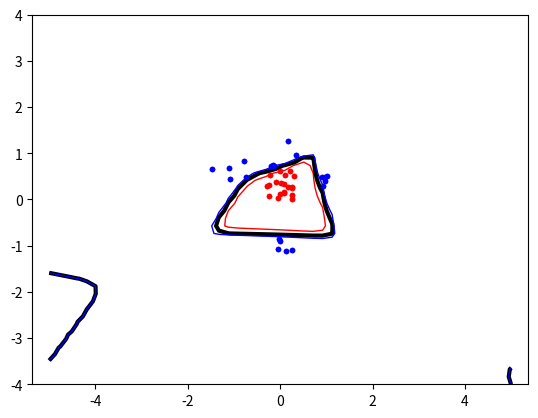

Write the Python code that produced this figure.
import numpy as np , random , math
from scipy.optimize import minimize
import matplotlib.pyplot as plt

# 5. Generating the data set
# make a global variable for the data set inputs, targets, class A, class B and  N 0 rows (samples)
inputs = np.zeros((0, 2))  # Assuming a 2D array of 0 samples
targets = np.zeros((0,))   # 1D array for targets
permute = []               # Permutation array
N = 0                      # Number of rows (samples)
classA = np.zeros((0, 2))  # Class A
classB = np.zeros((0, 2))  # Class B

def modify_data(mean1, mean2, mean3, variance1, variance2, variance3):
    global inputs, targets, N, classA, classB, permute
    classA = np. concatenate (
        (   np. random . randn (5 , 2) * variance1 + mean1 ,
            np. random . randn (5 , 2) * variance2 + mean2,
            np. random . randn (5 , 2) * variance2 + (0,1),
            np. random . randn (5 , 2) * variance2 + (0,-1),))
    classB = np. random . randn (20 , 2) * variance3 + mean3 
    inputs = np. concatenate (( classA , classB ))
    targets = np. concatenate (
        (np. ones ( classA . shape [0]) ,
        -np. ones ( classB . shape [0])))
    N = inputs.shape [0] # Number of rows (samples)
    permute=list(range (N))
    random. shuffle(permute)
    inputs = inputs[permute, : ]
    targets = targets[permute ]

mean1 = (1.0, 0.5)  # mean of class A clusster 1
mean2 = (-1.0, 0.5) # mean of class A cluster 2
mean3 = (0.0, 0.3) # mean of class B cluster
variance1 = 0.2    # variance of class A cluster 1
variance2 = 0.2  # variance of class A cluster 2
variance3 = 0.2    # variance of class B cluster

photoname = str(mean1)+'_'+str(mean2)+'_'+str(mean3)+'_'+str(variance1)+'_'+str(variance2)+'_'+str(variance3)

modify_data(mean1, mean2, mean3, variance1, variance2, variance3)

def linear_kernel(x, y):
    # This kernel simply returns the scalar product between the two points. This results in a linear separation.
    return np.dot(x, y)

def polynomial_kernel(x, y, p=17):
    # This kernel allows for curved decision boundaries. The exponent p (a positive integer) controls the degree of the polynomials. p = 2 will make quadratic shapes (ellipses, parabolas, hyperbolas). Setting p = 3 or higher will result in more complex shapes.
    return (1 + np.dot(x, y)) ** p

def RBF_kernel(x, y, sigma=1):
    # radial basis function kernel. This kernel uses the explicit euclidian distance between the two datapoints, and often results in very good boundaries. The parameter σ is used to control the smoothness of the boundary
    return math.exp(-np.linalg.norm(x-y)**2/(2*sigma))
K = polynomial_kernel      ######################################### Change the kernel here ############################################

def calculate_matrix(X, t, K, parameter = None):
    P = np.zeros((N , N))
    if parameter is None:
        for i in range(N):
            for j in range(N):
                P[i,j] = t[i]*t[j]*K(X[i], X[j])
    else:
        for i in range(N):
            for j in range(N):
                P[i,j] = t[i]*t[j]*K(X[i], X[j], parameter)
    return P

P = calculate_matrix(inputs, targets, K)


def objective (alpha):
    # returns a scalar value, effectively implementing the expression should be minimized in equation (4)
    return 0.5* np.dot(alpha, np.dot(P, alpha)) - np.sum(alpha)

def zerofun(alpha):
    # This function should implement the equality constraint of (10). Also here, you can make use of np.dot to be efficient.
    return np.dot(alpha,targets)

constraint={'type':'eq', 'fun':zerofun}
start = np.zeros(N)
C = 20

ret = minimize( objective , start , bounds=[(0, C) for b in range(N)], constraints={'type':'eq', 'fun':zerofun} )
alpha = ret ['x']

# extract the non-zero α values that are greater than 10^-5 and save them as a np array along with their corresponding input and target values.
alpha_nonzeros = []
alpha_threshold = 10**-5
for i in range(N):
    if alpha[i] > alpha_threshold:
        alpha_nonzeros.append((alpha[i], inputs[i], targets[i]))



print("Alpha values:", alpha)
print("Optimization success:", ret['success'])
print("Message:", ret['message'])

# calculate the bias term b using equation (7) for each of the support vectors.
def calculate_b(K, parameter = None):
    s = alpha_nonzeros[0] # choose the first support vector
    temp_b = 0
    for i in range(len(alpha_nonzeros)):
        temp_b += alpha_nonzeros[i][0]*alpha_nonzeros[i][2]*K(alpha_nonzeros[i][1], s[1])
    temp_b -= s[2]
    return temp_b

b = calculate_b(K)


def ind(S, K, parameter = None):
    # It is used to determine the class of the input. + value means 1 class, - value means -1 class.
    temp_class = 0
    if parameter is None:
        for sample in alpha_nonzeros:
            temp_class += sample[0]*sample[2]*K(S, sample[1])
        temp_class -= b
    else:
        for sample in alpha_nonzeros:
            temp_class += sample[0]*sample[2]*K(S, sample[1], parameter)
        temp_class -= b
    return temp_class

# 6. Plotting the data set
plt.plot([p[0] for p in classA],
         [p[1] for p in classA],
         'b.')
plt.plot([p[0] for p in classB],
        [p[1] for p in classB],
        'r.')
plt.axis('equal') # Force same scale on both axes
#plt.savefig('svmplot.pdf') # Save a copy in a file 
#plt.show() # Show the plot on the screen


# 7. Plotting the decision boundary
xgrid = np.linspace(-5, 5)
ygrid = np.linspace(-4, 4)
grid = np.array([[ind(np.array([x, y]), K) for x in xgrid] for y in ygrid])
plt.contour(xgrid, ygrid, grid, (-1.0, 0.0, 1.0), 
            colors=('red', 'black', 'blue'), 
            linewidths=(1, 3, 1 ))

plt.plot([p[0] for p in classA],
            [p[1] for p in classA],
            'b.')
plt.plot([p[0] for p in classB],
            [p[1] for p in classB],
            'r.')
#plt.axis('equal') # Force same scale on both axes
plt.savefig(photoname+K.__name__+'.pdf') # Save a copy in a file
plt.show() # Show the plot on the screen

# 7. move the clusters around and see how the decision boundary changes

# 8. try different kernels
# 9. try different values of C
# 10. try different values of σ for the RBF kernel
# 11. try different values of p for the polynomial kernel
# 12. try different kernels

